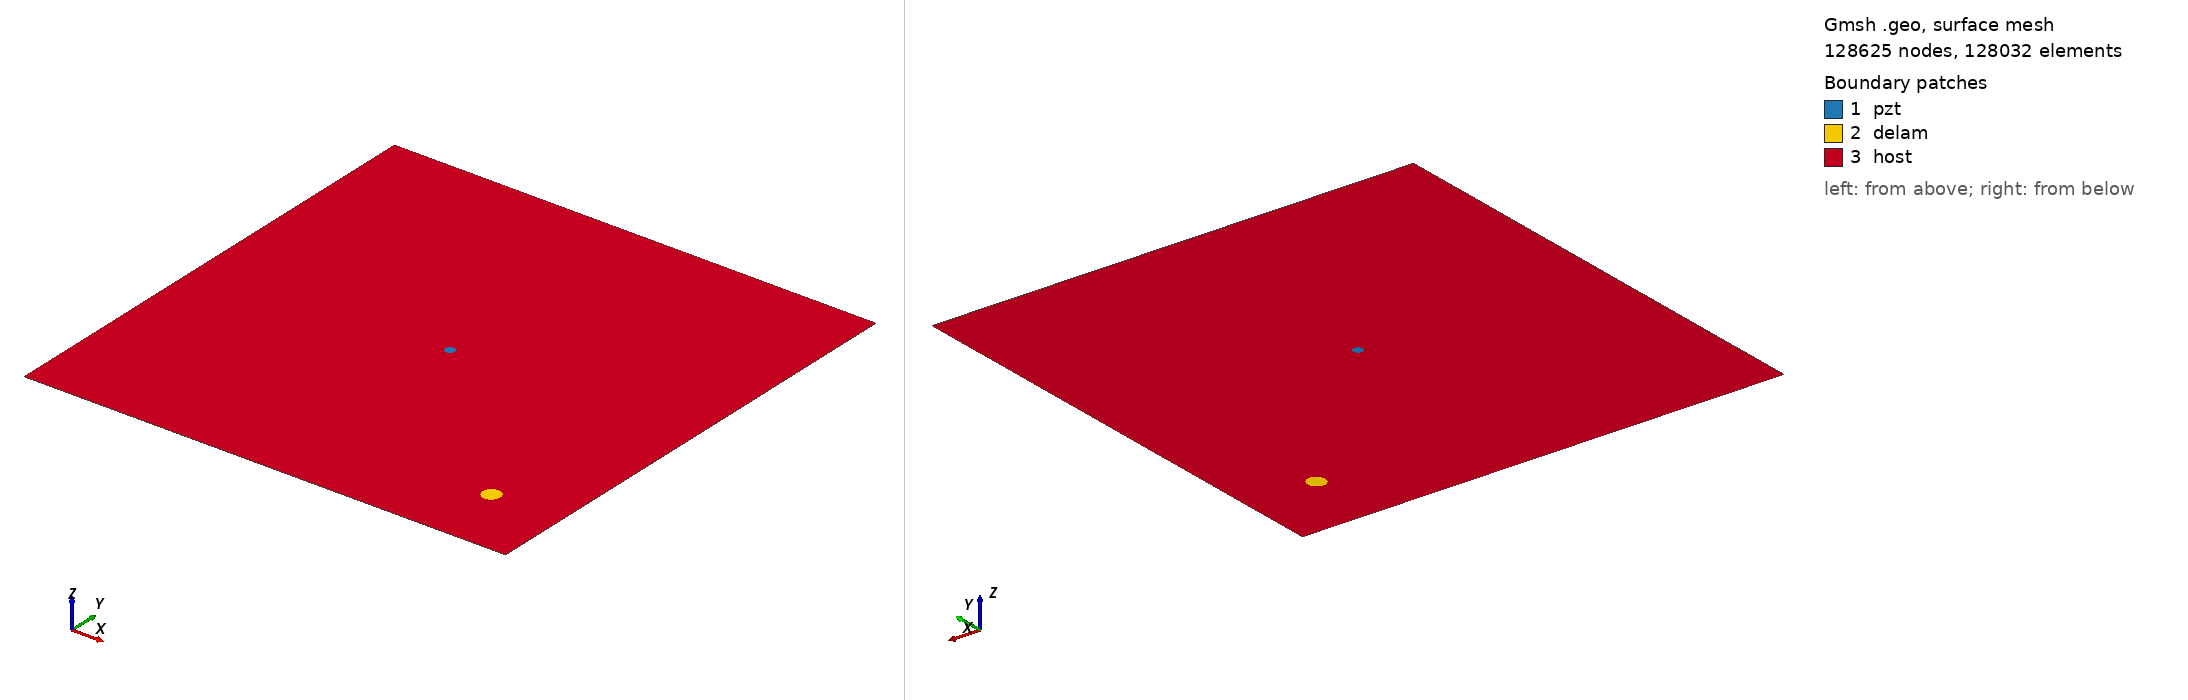

Gmsh geometry script, surface-meshed: 128625 nodes, 128032 surface elements. Boundary patches (legend numbers): 1 pzt, 2 delam, 3 host. Left view from above one corner, right view from below the opposite corner. Legend entries are the model's physical surfaces. The drawing asked Gmsh for element sizes between 1% and 20% of the model's largest extent; the script's own settings can give other sizes.

=== m2_rand_single_delam_160.geo (drawn) ===
SetFactory("OpenCASCADE");
L=0.500000; 
W=0.500000; 
a=0.009311; 
b=0.009036; 
x=0.427699; 
y=0.075053; 
alpha=0.429302 *Pi; 
r=0.005000; 
xpzt=0.250000; 
ypzt=0.250000; 
//+
Point(1) = {0, 0, 0, 1.0};
//+
Point(2) = {L, 0, 0, 1.0};
//+
Point(3) = {L, W, 0, 1.0};
//+
Point(4) = {0, W, 0, 1.0};
//+
Line(1) = {1, 2};
//+
Line(2) = {2, 3};
//+
Line(3) = {3, 4};
//+
Line(4) = {4, 1};
//+
Circle(5) = {xpzt, ypzt, -0, r, 0, 2*Pi};
//+
Ellipse(6) = {x, y, -0, a, b, 0, 2*Pi};
//+
Rotate {{0, 0, 1}, {x, y, 0}, alpha} {
  Curve{6}; 
}
//+
Curve Loop(1) = {4, 1, 2, 3};
//+
Curve Loop(2) = {6};
//+
Curve Loop(3) = {5};
//+
Curve Loop(4) = {6};
//+
Curve Loop(5) = {5};
//+
Plane Surface(1) = {5};
//+
Plane Surface(2) = {4};
//+
Plane Surface(3) = {1, 2, 3};
//+
Point(9) = {xpzt, ypzt, 0, 1.0};
//+
Point{9} In Surface {1};// mesh node at centre of pzt
//+
Physical Surface("pzt") = {1};
//+
Physical Surface("delam") = {2};
//+
Physical Surface("host") = {3};

Mesh.Algorithm = 6; // Frontal
Mesh.CharacteristicLengthFactor = 0.034000;
Mesh.CharacteristicLengthMin = 0.001000;
Mesh.CharacteristicLengthMax = 0.200000;
Mesh.RecombineAll = 1; // Apply recombination algorithm
Mesh.SubdivisionAlgorithm = 1; // 1: all quadrangles
Mesh.Smoothing = 1;
